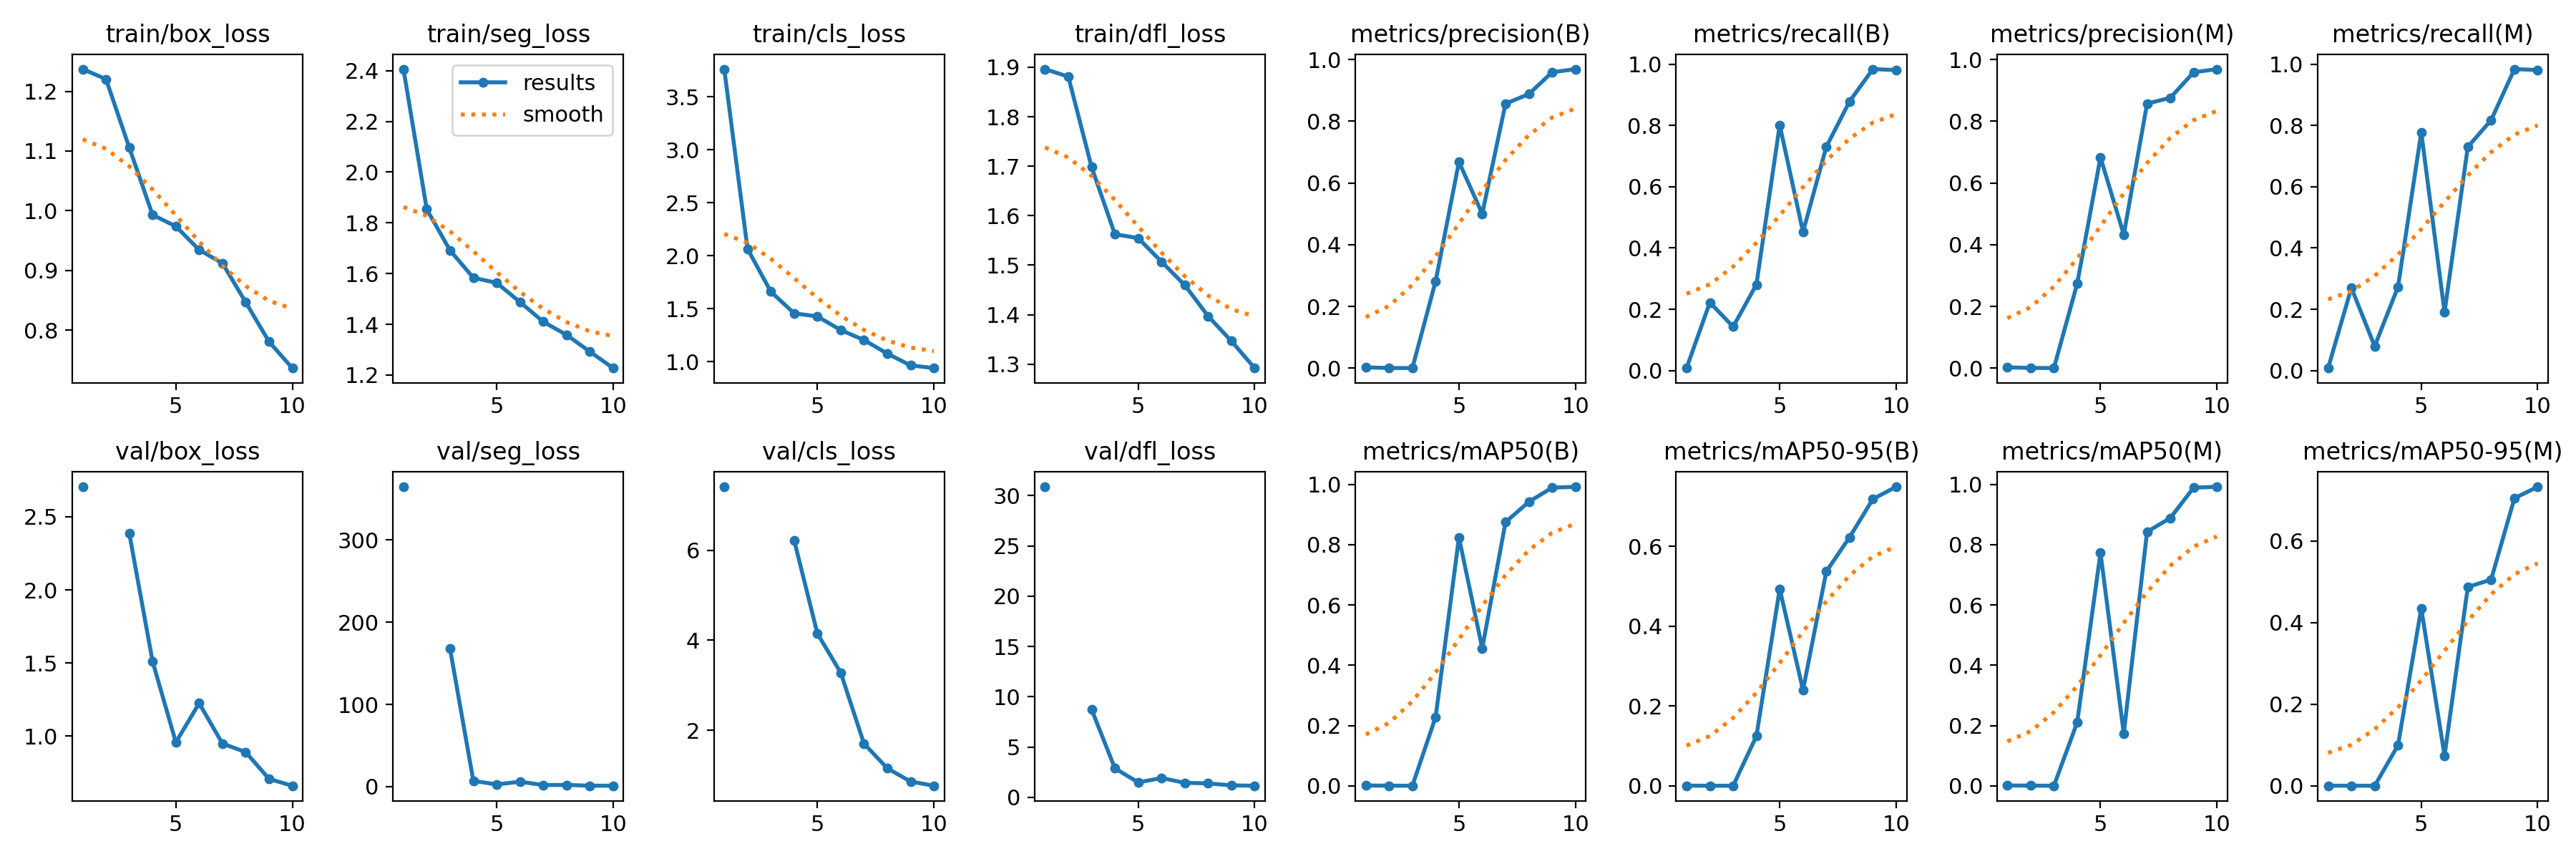

Data behind this chart, as committed beside it:
epoch, time, train/box_loss, train/seg_loss, train/cls_loss, train/dfl_loss, metrics/precision(B), metrics/recall(B), metrics/mAP50(B), metrics/mAP50-95(B), metrics/precision(M), metrics/recall(M), metrics/mAP50(M), metrics/mAP50-95(M), val/box_loss, val/seg_loss, val/cls_loss, val/dfl_loss, lr/pg0, lr/pg1, lr/pg2
1, 32.95, 1.237, 2.406, 3.763, 1.896, 0.00269, 0.00794, 0.00117, 0.00025, 0.00269, 0.00794, 0.00102, 0.00025, 2.705, 364.7, 7.405, 30.87, 0.07522, 0.002908, 0.002908
2, 38.35, 1.22, 1.853, 2.066, 1.881, 0.00076, 0.2222, 0.00049, 0.00016, 0.00092, 0.2698, 0.00063, 0.00018, nan, nan, nan, nan, 0.04916, 0.005312, 0.005312
3, 43.44, 1.106, 1.691, 1.662, 1.698, 0.00049, 0.1429, 0.00029, 9e-05, 0.00043, 0.07937, 0.0002, 8e-05, 2.386, 167.6, inf, 8.733, 0.02251, 0.007125, 0.007125
4, 48.5, 0.9932, 1.584, 1.458, 1.563, 0.282, 0.2806, 0.2285, 0.1247, 0.274, 0.2727, 0.2103, 0.09911, 1.511, 7.079, 6.222, 2.882, 0.00738, 0.00738, 0.00738
5, 53.52, 0.9738, 1.564, 1.428, 1.555, 0.6681, 0.8016, 0.8239, 0.4936, 0.6827, 0.7778, 0.7728, 0.4351, 0.9578, 2.743, 4.149, 1.484, 0.00634, 0.00634, 0.00634
6, 58.56, 0.9345, 1.488, 1.3, 1.507, 0.5003, 0.4524, 0.4561, 0.2399, 0.4326, 0.1905, 0.1736, 0.07369, 1.225, 6.021, 3.282, 1.916, 0.0053, 0.0053, 0.0053
7, 63.59, 0.9121, 1.41, 1.205, 1.46, 0.8568, 0.7302, 0.8746, 0.5371, 0.8568, 0.7302, 0.8425, 0.4876, 0.9492, 2.019, 1.707, 1.445, 0.00426, 0.00426, 0.00426
8, 68.64, 0.8467, 1.358, 1.078, 1.397, 0.8878, 0.8788, 0.9421, 0.6231, 0.8758, 0.8175, 0.8886, 0.5056, 0.8906, 2.075, 1.161, 1.385, 0.00322, 0.00322, 0.00322
9, 73.66, 0.7807, 1.293, 0.9662, 1.347, 0.9584, 0.9841, 0.9891, 0.7188, 0.9584, 0.9841, 0.9891, 0.7052, 0.7075, 1.226, 0.8667, 1.186, 0.00218, 0.00218, 0.00218
10, 78.66, 0.7366, 1.228, 0.9409, 1.292, 0.9687, 0.9812, 0.992, 0.7496, 0.9687, 0.9812, 0.992, 0.7333, 0.6607, 1.119, 0.7729, 1.149, 0.00114, 0.00114, 0.00114
